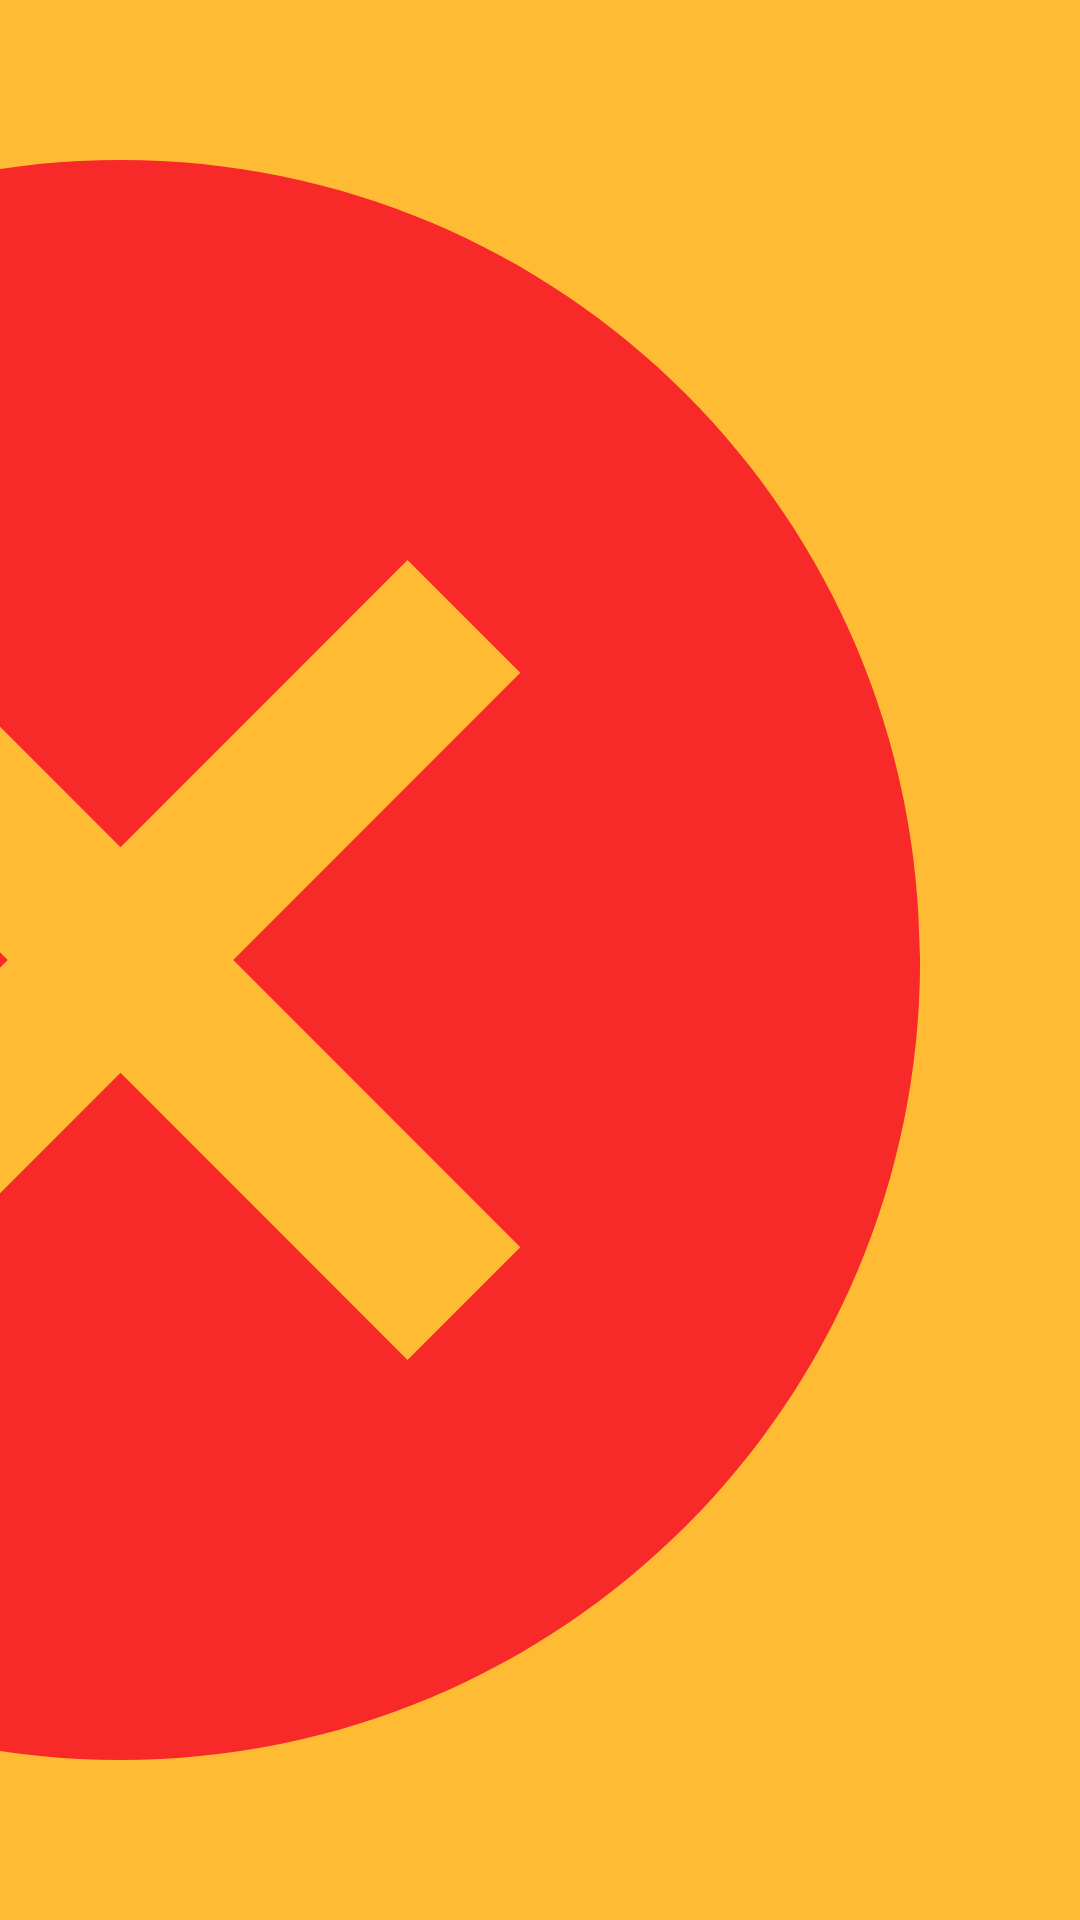

This screen was rendered from an Android layout file. Write that file and the resources it references.
<!-- AndroidManifest.xml: application theme Theme.RoomPracticeKotlin -->
<!-- res/layout/recyclerview_word_item.xml -->
<?xml version="1.0" encoding="utf-8"?>
<androidx.constraintlayout.widget.ConstraintLayout xmlns:android="http://schemas.android.com/apk/res/android"
    xmlns:app="http://schemas.android.com/apk/res-auto"
    android:orientation="vertical"
    android:layout_width="match_parent"
    android:layout_height="wrap_content"
    android:layout_margin="8dp"
    android:background="@android:color/holo_orange_light"
    >

    <TextView
        android:id="@+id/wordItemRec_tv_word"
        android:layout_width="0dp"
        android:layout_height="wrap_content"
        android:textSize="22sp"
        android:paddingVertical="2dp"
        android:paddingStart="5dp"
        app:layout_constraintBottom_toBottomOf="parent"
        app:layout_constraintEnd_toStartOf="@id/wordItemRec_btn_delete"
        app:layout_constraintStart_toStartOf="parent"
        app:layout_constraintTop_toTopOf="parent" />
    <Button
        android:id="@+id/wordItemRec_btn_delete"
        android:layout_width="0dp"
        android:layout_height="0dp"
        android:background="@drawable/ic_baseline_cancel_24"
        app:layout_constraintEnd_toEndOf="parent"
        app:layout_constraintTop_toTopOf="parent"
        app:layout_constraintBottom_toBottomOf="parent"
        app:layout_constraintDimensionRatio="1:1"/>
</androidx.constraintlayout.widget.ConstraintLayout>
<!-- resources referenced by this layout -->
<resources>
  <!-- drawable ic_baseline_cancel_24 (drawable) -->
  <vector android:height="24dp" android:tint="#F72929"
      android:viewportHeight="24" android:viewportWidth="24"
      android:width="24dp" xmlns:android="http://schemas.android.com/apk/res/android">
      <path android:fillColor="@android:color/white" android:pathData="M12,2C6.47,2 2,6.47 2,12s4.47,10 10,10 10,-4.47 10,-10S17.53,2 12,2zM17,15.59L15.59,17 12,13.41 8.41,17 7,15.59 10.59,12 7,8.41 8.41,7 12,10.59 15.59,7 17,8.41 13.41,12 17,15.59z"/>
  </vector>
  <style name="Theme.RoomPracticeKotlin" parent="Theme.Design.Light.NoActionBar">
          
          <item name="colorPrimary">@color/purple_500</item>
          <item name="colorPrimaryVariant">@color/purple_700</item>
          <item name="colorOnPrimary">@color/white</item>
          
          <item name="colorSecondary">@color/teal_200</item>
          <item name="colorSecondaryVariant">@color/teal_700</item>
          <item name="colorOnSecondary">@color/black</item>
          
          <item name="android:statusBarColor" tools:targetApi="l">?attr/colorPrimaryVariant</item>
          
      </style>
  <color name="purple_500">#FF6200EE</color>
  <color name="purple_700">#FF3700B3</color>
  <color name="white">#FFFFFFFF</color>
  <color name="teal_200">#FF03DAC5</color>
  <color name="teal_700">#FF018786</color>
  <color name="black">#FF000000</color>
</resources>
